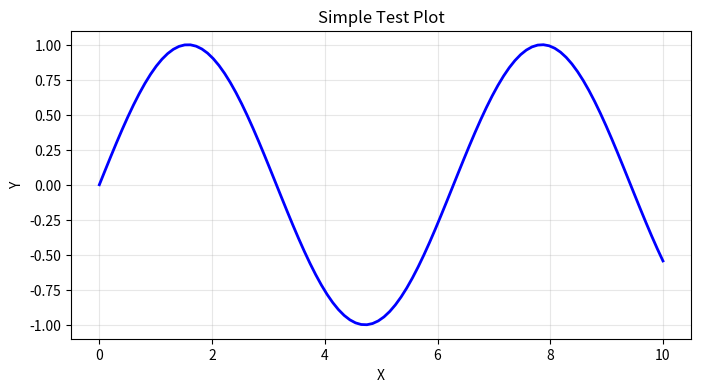

Python code for this plot: (Note: this script raises an exception after producing the figure.)
#!/usr/bin/env python3
import numpy as np
import matplotlib.pyplot as plt

# Simple test to verify environment
print("Testing adaptive complexity environment...")
print(f"NumPy version: {np.__version__}")
print(f"Matplotlib version: {plt.matplotlib.__version__}")

# Create a simple plot
x = np.linspace(0, 10, 100)
y = np.sin(x)

plt.figure(figsize=(8, 4))
plt.plot(x, y, 'b-', linewidth=2)
plt.title('Simple Test Plot')
plt.xlabel('X')
plt.ylabel('Y')
plt.grid(True, alpha=0.3)
plt.savefig('adaptive_complexity_explorer/test_plot.png')
print("Test plot saved.")
